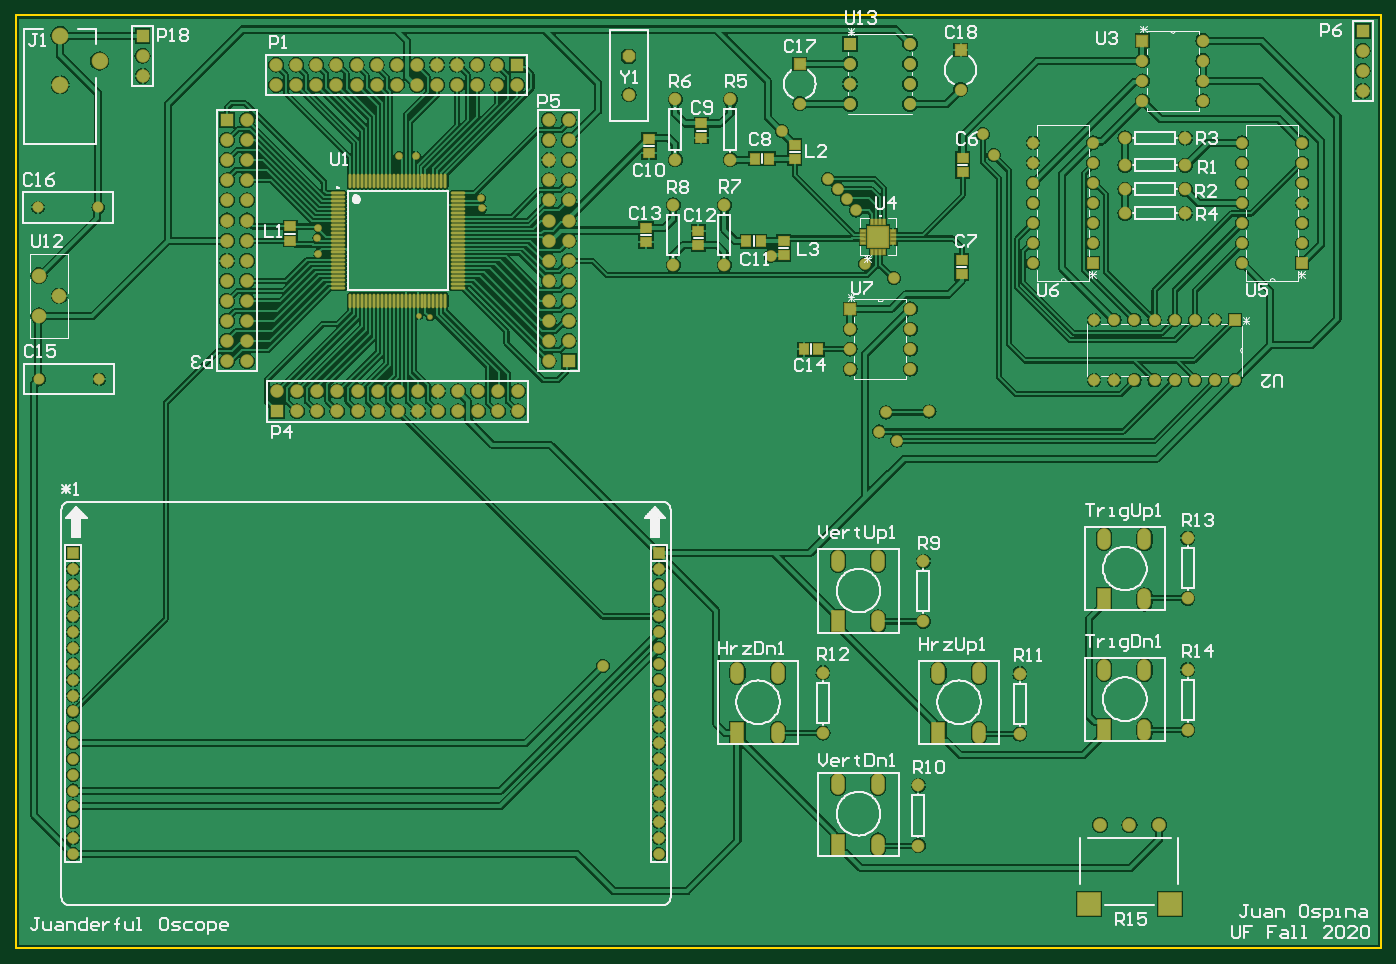
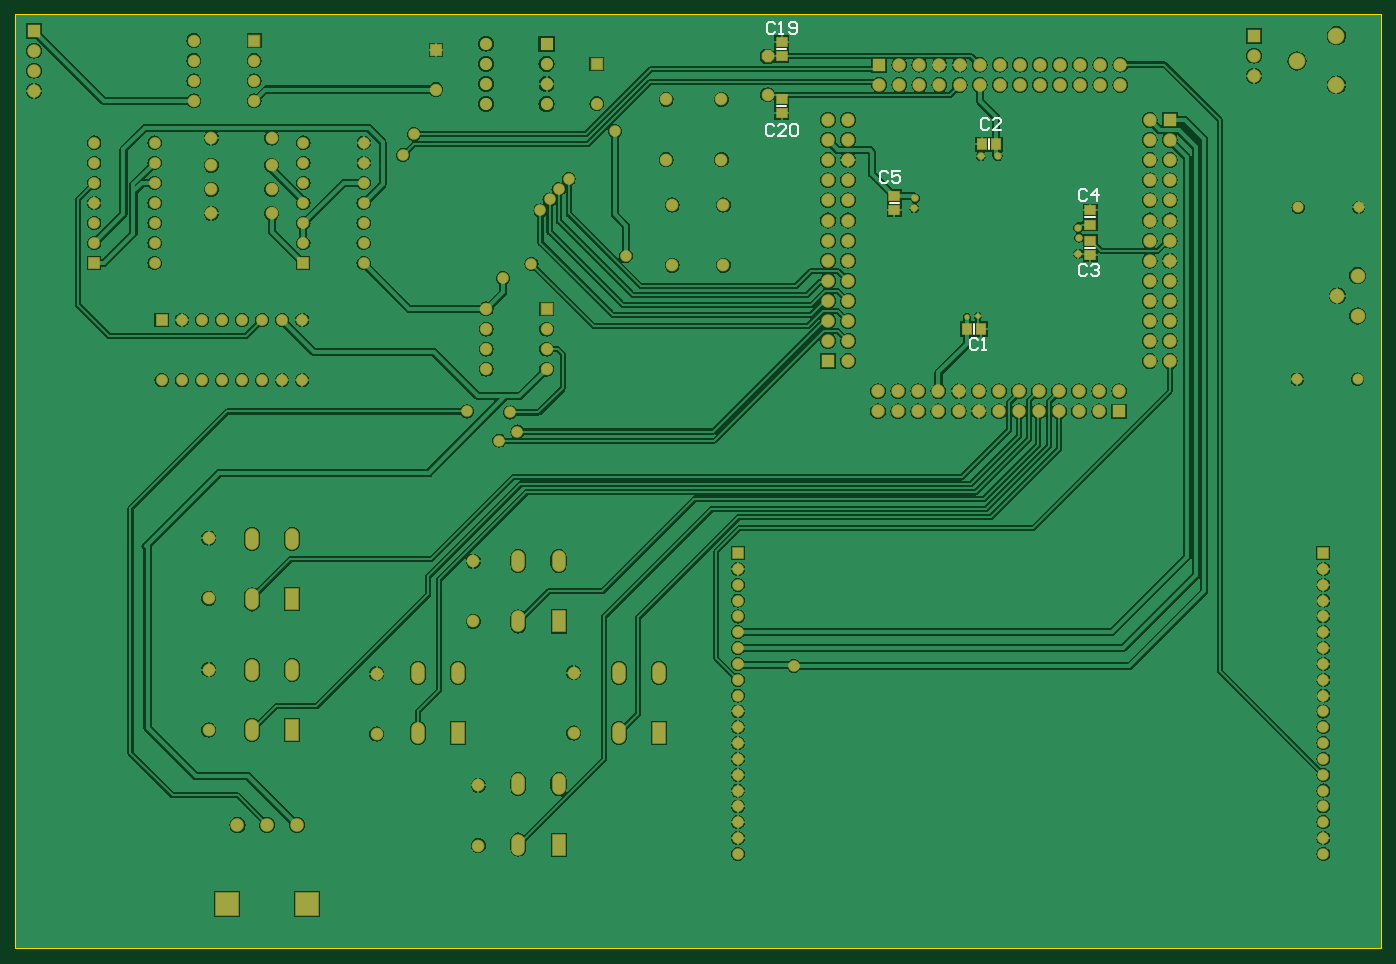
Circuit board: 10 layer files. Board 172.5 x 117.9 mm.
- drill: MainBoard-RectHoles.TXT (169 bytes)
- bottom_copper: MainBoard.GBL (170691 bytes)
- bottom_silk: MainBoard.GBO (2434 bytes)
- paste: MainBoard.GBP (497 bytes)
- bottom_mask: MainBoard.GBS (7434 bytes)
- outline: MainBoard.GM1 (247 bytes)
- top_copper: MainBoard.GTL (185949 bytes)
- top_silk: MainBoard.GTO (40551 bytes)
- paste: MainBoard.GTP (4066 bytes)
- top_mask: MainBoard.GTS (9817 bytes)

=== drill: MainBoard-RectHoles.TXT ===
M48
;Layer_Color=9474304
;FILE_FORMAT=2:5
INCH,TZ
;TYPE=PLATED
T13F00S00C0.09600
%
G90
G05
T13
G00X534000Y22500
M15
G01Y21500
M16
G00X574000Y22500
M15
G01Y21500
M16
M30

=== bottom_copper: MainBoard.GBL (170691 bytes, source omitted) ===
=== bottom_silk: MainBoard.GBO ===
G04*
G04 #@! TF.GenerationSoftware,Altium Limited,Altium Designer,20.0.9 (164)*
G04*
G04 Layer_Color=32896*
%FSLAX25Y25*%
%MOIN*%
G70*
G01*
G75*
%ADD10C,0.00787*%
%ADD12C,0.01000*%
D10*
X295638Y419043D02*
X300362D01*
X295638Y447500D02*
X300362D01*
X239638Y370543D02*
X244362D01*
X142138Y363543D02*
X146862D01*
X142138Y348500D02*
X146862D01*
X195000Y397638D02*
Y402362D01*
X202457Y305638D02*
Y310362D01*
D12*
X301999Y408999D02*
X302998Y409999D01*
X304998D01*
X305997Y408999D01*
Y405001D01*
X304998Y404001D01*
X302998D01*
X301999Y405001D01*
X296001Y404001D02*
X299999D01*
X296001Y408000D01*
Y408999D01*
X297000Y409999D01*
X299000D01*
X299999Y408999D01*
X294001D02*
X293002Y409999D01*
X291002D01*
X290003Y408999D01*
Y405001D01*
X291002Y404001D01*
X293002D01*
X294001Y405001D01*
Y408999D01*
X301499Y459999D02*
X302499Y460999D01*
X304498D01*
X305498Y459999D01*
Y456001D01*
X304498Y455001D01*
X302499D01*
X301499Y456001D01*
X299500Y455001D02*
X297500D01*
X298500D01*
Y460999D01*
X299500Y459999D01*
X294501Y456001D02*
X293501Y455001D01*
X291502D01*
X290502Y456001D01*
Y459999D01*
X291502Y460999D01*
X293501D01*
X294501Y459999D01*
Y459000D01*
X293501Y458000D01*
X290502D01*
X194901Y411898D02*
X195901Y412898D01*
X197900D01*
X198900Y411898D01*
Y407900D01*
X197900Y406900D01*
X195901D01*
X194901Y407900D01*
X188903Y406900D02*
X192902D01*
X188903Y410899D01*
Y411898D01*
X189903Y412898D01*
X191902D01*
X192902Y411898D01*
X245101Y385598D02*
X246101Y386598D01*
X248100D01*
X249100Y385598D01*
Y381600D01*
X248100Y380600D01*
X246101D01*
X245101Y381600D01*
X239103Y386598D02*
X243102D01*
Y383599D01*
X241103Y384599D01*
X240103D01*
X239103Y383599D01*
Y381600D01*
X240103Y380600D01*
X242102D01*
X243102Y381600D01*
X146000Y376499D02*
X146999Y377499D01*
X148999D01*
X149998Y376499D01*
Y372501D01*
X148999Y371501D01*
X146999D01*
X146000Y372501D01*
X141001Y371501D02*
Y377499D01*
X144000Y374500D01*
X140002D01*
X146000Y339499D02*
X146999Y340499D01*
X148999D01*
X149998Y339499D01*
Y335501D01*
X148999Y334501D01*
X146999D01*
X146000Y335501D01*
X144000Y339499D02*
X143001Y340499D01*
X141001D01*
X140002Y339499D01*
Y338500D01*
X141001Y337500D01*
X142001D01*
X141001D01*
X140002Y336500D01*
Y335501D01*
X141001Y334501D01*
X143001D01*
X144000Y335501D01*
X200413Y302499D02*
X201413Y303499D01*
X203412D01*
X204412Y302499D01*
Y298501D01*
X203412Y297501D01*
X201413D01*
X200413Y298501D01*
X198414Y297501D02*
X196415D01*
X197414D01*
Y303499D01*
X198414Y302499D01*
M02*

=== paste: MainBoard.GBP ===
G04*
G04 #@! TF.GenerationSoftware,Altium Limited,Altium Designer,20.0.9 (164)*
G04*
G04 Layer_Color=128*
%FSLAX25Y25*%
%MOIN*%
G70*
G01*
G75*
%ADD16R,0.04724X0.05512*%
%ADD17R,0.05512X0.04724*%
D16*
X198543Y400000D02*
D03*
X191457D02*
D03*
X198913Y308000D02*
D03*
X206000D02*
D03*
D17*
X298000Y422587D02*
D03*
Y415500D02*
D03*
X298000Y451043D02*
D03*
Y443957D02*
D03*
X242000Y367000D02*
D03*
Y374087D02*
D03*
X144500Y367087D02*
D03*
Y360000D02*
D03*
X144500Y344957D02*
D03*
Y352043D02*
D03*
M02*

=== bottom_mask: MainBoard.GBS (7434 bytes, source omitted) ===
=== outline: MainBoard.GM1 ===
G04*
G04 #@! TF.GenerationSoftware,Altium Limited,Altium Designer,20.0.9 (164)*
G04*
G04 Layer_Color=16711935*
%FSLAX25Y25*%
%MOIN*%
G70*
G01*
G75*
%ADD12C,0.01000*%
D12*
X0Y0D02*
Y464000D01*
Y0D02*
X679000D01*
Y464000D01*
X0D02*
X679000D01*
M02*

=== top_copper: MainBoard.GTL (185949 bytes, source omitted) ===
=== top_silk: MainBoard.GTO (40551 bytes, source omitted) ===
=== paste: MainBoard.GTP ===
G04*
G04 #@! TF.GenerationSoftware,Altium Limited,Altium Designer,20.0.9 (164)*
G04*
G04 Layer_Color=8421504*
%FSLAX25Y25*%
%MOIN*%
G70*
G01*
G75*
%ADD16R,0.04724X0.05512*%
%ADD17R,0.05512X0.04724*%
%ADD18O,0.06890X0.01181*%
%ADD19O,0.01181X0.06890*%
G36*
X419500Y351547D02*
Y350547D01*
X421900D01*
Y351547D01*
X419500D01*
D02*
G37*
G36*
Y353516D02*
Y352516D01*
X421900D01*
Y353516D01*
X419500D01*
D02*
G37*
G36*
X425547Y346900D02*
Y344500D01*
X426547D01*
Y346900D01*
X425547D01*
D02*
G37*
G36*
X427516D02*
Y344500D01*
X428516D01*
Y346900D01*
X427516D01*
D02*
G37*
G36*
X424306Y353607D02*
Y349307D01*
X428607D01*
Y353607D01*
X424306D01*
D02*
G37*
G36*
X428516Y361100D02*
X427516D01*
Y363500D01*
X428516D01*
Y361100D01*
D02*
G37*
G36*
X426547D02*
X425547D01*
Y363500D01*
X426547D01*
Y361100D01*
D02*
G37*
G36*
X421900Y356453D02*
X419500D01*
Y357453D01*
X421900D01*
Y356453D01*
D02*
G37*
G36*
Y354484D02*
X419500D01*
Y355484D01*
X421900D01*
Y354484D01*
D02*
G37*
G36*
X428607Y354394D02*
X424306D01*
Y358694D01*
X428607D01*
Y354394D01*
D02*
G37*
G36*
X429484Y346900D02*
Y344500D01*
X430484D01*
Y346900D01*
X429484D01*
D02*
G37*
G36*
X431453D02*
Y344500D01*
X432453D01*
Y346900D01*
X431453D01*
D02*
G37*
G36*
X429393Y353607D02*
Y349307D01*
X433694D01*
Y353607D01*
X429393D01*
D02*
G37*
G36*
X436100Y351547D02*
Y350547D01*
X438500D01*
Y351547D01*
X436100D01*
D02*
G37*
G36*
Y353516D02*
Y352516D01*
X438500D01*
Y353516D01*
X436100D01*
D02*
G37*
G36*
X432453Y361100D02*
X431453D01*
Y363500D01*
X432453D01*
Y361100D01*
D02*
G37*
G36*
X430484D02*
X429484D01*
Y363500D01*
X430484D01*
Y361100D01*
D02*
G37*
G36*
X433694Y354394D02*
X429393D01*
Y358694D01*
X433694D01*
Y354394D01*
D02*
G37*
G36*
X436100Y355484D02*
Y354484D01*
X438500D01*
Y355484D01*
X436100D01*
D02*
G37*
G36*
Y357453D02*
Y356453D01*
X438500D01*
Y357453D01*
X436100D01*
D02*
G37*
D16*
X391957Y298000D02*
D03*
X399043D02*
D03*
X363457Y351725D02*
D03*
X370543D02*
D03*
X367500Y392725D02*
D03*
X374587D02*
D03*
D17*
X136500Y351957D02*
D03*
Y359043D02*
D03*
X341000Y403182D02*
D03*
Y410268D02*
D03*
X315000Y395457D02*
D03*
Y402543D02*
D03*
X313500Y351138D02*
D03*
Y358225D02*
D03*
X339500Y356725D02*
D03*
Y349638D02*
D03*
X470500Y335182D02*
D03*
Y342268D02*
D03*
X471000Y393268D02*
D03*
Y386182D02*
D03*
X382000Y351831D02*
D03*
Y344745D02*
D03*
X387500Y392682D02*
D03*
Y399768D02*
D03*
D18*
X160177Y375622D02*
D03*
Y373654D02*
D03*
Y371685D02*
D03*
Y369717D02*
D03*
Y367748D02*
D03*
Y365779D02*
D03*
Y363811D02*
D03*
Y361842D02*
D03*
Y359874D02*
D03*
Y357906D02*
D03*
Y355937D02*
D03*
Y353969D02*
D03*
Y352000D02*
D03*
Y350031D02*
D03*
Y348063D02*
D03*
Y346094D02*
D03*
Y344126D02*
D03*
Y342158D02*
D03*
Y340189D02*
D03*
Y338221D02*
D03*
Y336252D02*
D03*
Y334283D02*
D03*
Y332315D02*
D03*
Y330346D02*
D03*
Y328378D02*
D03*
X219823D02*
D03*
Y330346D02*
D03*
Y332315D02*
D03*
Y334283D02*
D03*
Y336252D02*
D03*
Y338221D02*
D03*
Y340189D02*
D03*
Y342158D02*
D03*
Y344126D02*
D03*
Y346094D02*
D03*
Y348063D02*
D03*
Y350031D02*
D03*
Y352000D02*
D03*
Y353969D02*
D03*
Y355937D02*
D03*
Y357906D02*
D03*
Y359874D02*
D03*
Y361842D02*
D03*
Y363811D02*
D03*
Y365779D02*
D03*
Y367748D02*
D03*
Y369717D02*
D03*
Y371685D02*
D03*
Y373654D02*
D03*
Y375622D02*
D03*
D19*
X166378Y322177D02*
D03*
X168347D02*
D03*
X170315D02*
D03*
X172283D02*
D03*
X174252D02*
D03*
X176221D02*
D03*
X178189D02*
D03*
X180157D02*
D03*
X182126D02*
D03*
X184095D02*
D03*
X186063D02*
D03*
X188031D02*
D03*
X190000D02*
D03*
X191969D02*
D03*
X193937D02*
D03*
X195905D02*
D03*
X197874D02*
D03*
X199843D02*
D03*
X201811D02*
D03*
X203780D02*
D03*
X205748D02*
D03*
X207716D02*
D03*
X209685D02*
D03*
X211653D02*
D03*
X213622D02*
D03*
Y381823D02*
D03*
X211653D02*
D03*
X209685D02*
D03*
X207716D02*
D03*
X205748D02*
D03*
X203780D02*
D03*
X201811D02*
D03*
X199843D02*
D03*
X197874D02*
D03*
X195905D02*
D03*
X193937D02*
D03*
X191969D02*
D03*
X190000D02*
D03*
X188031D02*
D03*
X186063D02*
D03*
X184095D02*
D03*
X182126D02*
D03*
X180157D02*
D03*
X178189D02*
D03*
X176221D02*
D03*
X174252D02*
D03*
X172283D02*
D03*
X170315D02*
D03*
X168347D02*
D03*
X166378D02*
D03*
M02*

=== top_mask: MainBoard.GTS (9817 bytes, source omitted) ===
